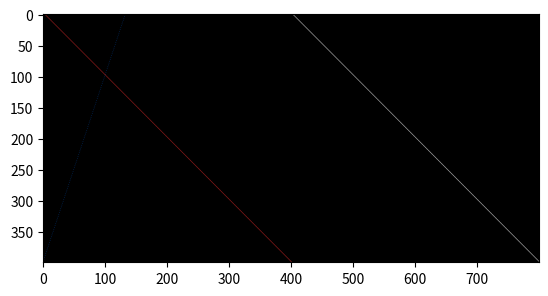

Recreate this plot in Python.
#!/usr/bin/env python2
# -*- coding: utf-8 -*-
"""
Created on Sat Sep 12 22:46:47 2020

[redacted]
"""


import numpy as np 
import matplotlib.pyplot as plt 


def enveloppe() :
    bleu = np.array([30, 120, 180], dtype = np.uint8)
    vert = np.array([45, 160, 45], dtype = np.uint8)
    orange = np.array([255, 130, 15], dtype = np.uint8)
    gris = np.array([125, 125, 125], dtype = np.uint8)
    
    hauteur = 400
    largeur = 800
    
    # Initialisation de l'enveloppe 
    enveloppe = np.zeros((hauteur, largeur, 3), dtype = np.uint8)
    
    # Création des matrices d'indices (lignes et colonnes)
    x, y = np.meshgrid(\
                        np.arange(hauteur),\
                        np.arange(largeur),\
                        indexing = 'ij')
    
    # Affectation des couleurs suivant les conditions
    enveloppe[ ( (2 * x) <= y )  &  ( (2 * x) <= (largeur - y) ) ] = bleu
    enveloppe[ ( (2 * x) < y )  &  ( (2 * x) > (largeur - y) ) ] = orange
    enveloppe[ ( (2 * x) >= y )  &  ( (2 * x) >= (largeur - y) ) ] = vert
    enveloppe[ ( ((largeur / hauteur) * x) > y )  &  ( ((largeur / hauteur) * x) < (largeur - y) ) ] = gris # Equivalent à "2*I" avec ces longueures
    
    plt.imshow(enveloppe)
    plt.show() 
    

    
def seychelles() :
    bleu = np.array([0, 60, 135], dtype = np.uint8)
    jaune = np.array([255, 215, 85], dtype = np.uint8)
    rouge = np.array([215, 40, 40], dtype = np.uint8)
    blanc = np.array([255, 255, 255], dtype = np.uint8)
    vert = np.array([0, 120, 60], dtype = np.uint8)
    
    hauteur = 400
    largeur = 800
    
    # Initialisation  
    seychelles = np.zeros((hauteur, largeur, 3), dtype = np.uint8)
    
    # Création des matrices d'indices (lignes et colonnes)
    x, y = np.meshgrid(\
                        np.arange(hauteur),\
                        np.arange(largeur),\
                        indexing = 'ij')

    
    seychelles[ (hauteur-x) * 0.8 >= y ] = bleu
    seychelles[ ( (hauteur-x) * 0.8 < y )  &  ( (hauteur-x) * 1.75 >= y ) ] = jaune
    seychelles[ ( (hauteur-x) * 1.75 < y )  &  ( (hauteur-x) * 3.25 >= y ) ] = rouge
    seychelles[ ( (hauteur-x) * 3.25 < y )  &  ( (hauteur-x) * 6 >= y ) ] = blanc
    seychelles[ (hauteur-x) * 6 < y ] = vert


    plt.imshow(seychelles)
    plt.show() 



def trinidad (): 
    rouge = np.array([215, 40, 40], dtype = np.uint8)
    blanc = np.array([255, 255, 255], dtype = np.uint8)
    noir = np.array([0, 0, 0], dtype = np.uint8)
    
    hauteur = 400
    largeur = 800
    
    # Initialisation 
    trinidad = np.zeros((hauteur, largeur, 3), dtype = np.uint8)
    
    # Création des matrices d'indices (lignes et colonnes)
    x, y = np.meshgrid(\
                        np.arange(hauteur),\
                        np.arange(largeur),\
                        indexing = 'ij')    
    
    trinidad[ (1.25 * x) >= (y) ] = rouge # Coin rouge gauche
    trinidad[ ( (1.25 * x) < (y) )  &  ( (1.25 * x)+50 >= (y) ) ] = blanc # Blanc de gauche

    trinidad[ ( (1.25 * x)+50 < (y) )  &  ( (hauteur-x +50) * 1.25 <= (largeur-y) ) ] = noir # Milieu
    
    trinidad[ ( (hauteur-x +50) * 1.25 >= (largeur-y) )  &  ( (hauteur-x) * 1.25 < (largeur-y) ) ] = blanc # Blanc de droite
    trinidad[ (hauteur-x) * 1.25 >= (largeur-y) ] = rouge # Coin rouge droit


    plt.imshow(trinidad)
    plt.show()



def aideIJ() :
    bleu = np.array([0, 60, 135], dtype = np.uint8)
    rouge = np.array([215, 40, 40], dtype = np.uint8)
    blanc = np.array([255, 255, 255], dtype = np.uint8)
    vert = np.array([0, 120, 60], dtype = np.uint8)
    
    hauteur = 400
    largeur = 800
    
    aide = np.zeros((hauteur, largeur, 3), dtype = np.uint8)
    
    x, y = np.meshgrid(\
                        np.arange(hauteur),\
                        np.arange(largeur),\
                        indexing = 'ij')


    # Affichage de courbes suivant différents axes
    # Par la suite, il suffit de modifier les coefficients
    aide[ (hauteur-x) == (y) ] = rouge
    aide[ (x) == (y) ] = bleu
    aide[ (x) == (largeur-y) ] = blanc
    aide[ (hauteur-x) == (largeur-y) ] = vert
    
    
    plt.imshow(aide)
    plt.show() 
    
def aideXY() :
    bleu = np.array([0, 60, 135], dtype = np.uint8)
    rouge = np.array([215, 40, 40], dtype = np.uint8)
    blanc = np.array([255, 255, 255], dtype = np.uint8)
    vert = np.array([0, 120, 60], dtype = np.uint8)
    
    hauteur = 400
    largeur = 800
    
    aide = np.zeros((hauteur, largeur, 3), dtype = np.uint8)
    
    x, y = np.meshgrid(\
                        np.arange(largeur),\
                        np.flip(np.arange(hauteur)),\
                        indexing = 'xy')


    # Affichage de courbes suivant différents axes
    # Par la suite, il suffit de modifier les coefficients
    aide[ (hauteur-x) == (y) ] = rouge
    #aide[ (x) == (y) ] = bleu
    aide[ (x) == (largeur-y) ] = blanc
    aide[ (hauteur-x) == (largeur-y) ] = vert
    
    aide[ (3*x)+1 == (y) ] = bleu
    
    
    plt.imshow(aide)
    plt.show() 


aideXY()
#enveloppe()
#seychelles()
#trinidad()

